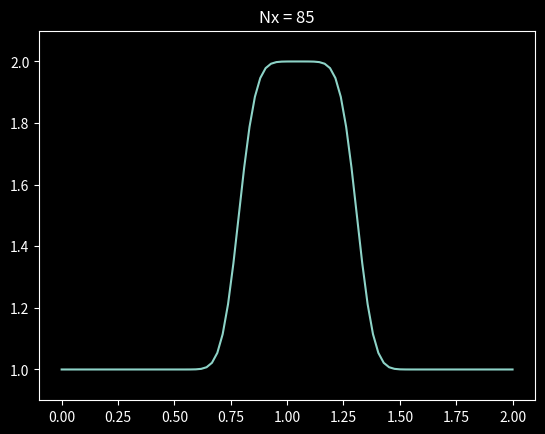

Recreate this plot in Python.
import numpy as np
import matplotlib.pyplot as plt

import matplotlib
matplotlib.style.use("dark_background")

def linear_convection(Nx):

    print("Nx = ", Nx)

    dx = 2.0/(Nx-1)
    Nt = 25
    c = 1.0
    sigma = 0.5
    dt = sigma*dx

    u = np.ones(Nx)
    # u = 2 between 0.5 and 1 as per IC
    u[int(0.5/dx):int(1/dx+1)] = 2.0

    x = np.linspace(0.0, 2.0, Nx)

    un = np.ones(Nx)

    n = 0
    plt.clf()
    plt.plot(x, u)
    plt.ylim(0.9, 2.1)
    plt.title("Nx = " + str(Nx))
    filename = "IMG_CFL_v2_Nx_{:d}_{:04d}.png".format(Nx,n)
    plt.savefig(filename, dpi=150)

    for n in range(Nt):
        un = u.copy()
        for i in range(1,Nx):
            u[i] = un[i] - c*dt/dx*(un[i] - un[i-1])
        plt.clf()
        plt.plot(x, u)
        plt.ylim(0.9, 2.1)
        plt.title("Nx = " + str(Nx))
        filename = "IMG_CFL_v2_Nx_{:d}_{:04d}.png".format(Nx,n+1)
        plt.savefig(filename, dpi=150)

linear_convection(41)
linear_convection(61)
linear_convection(71)
linear_convection(85)